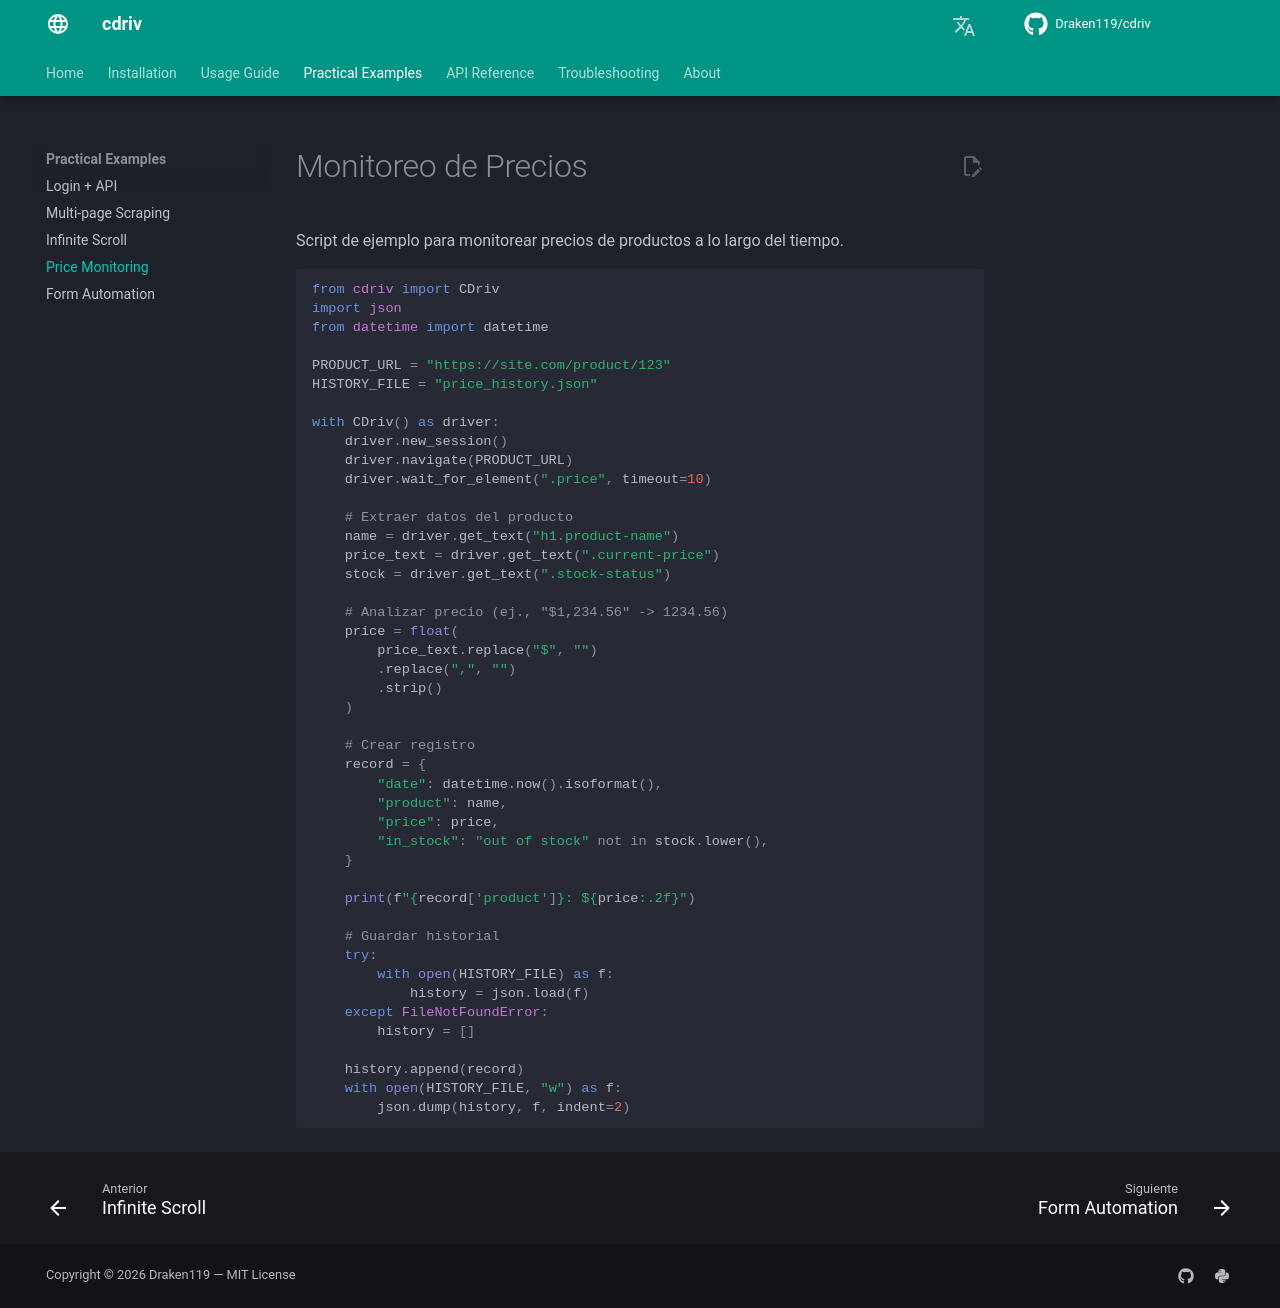

repository: Draken119/cdriv · page: es/examples/price-monitor/index.html · generator: mkdocs

# Monitoreo de Precios

Script de ejemplo para monitorear precios de productos a lo largo del tiempo.

```python
from cdriv import CDriv
import json
from datetime import datetime

PRODUCT_URL = "https://site.com/product/123"
HISTORY_FILE = "price_history.json"

with CDriv() as driver:
    driver.new_session()
    driver.navigate(PRODUCT_URL)
    driver.wait_for_element(".price", timeout=10)

    # Extraer datos del producto
    name = driver.get_text("h1.product-name")
    price_text = driver.get_text(".current-price")
    stock = driver.get_text(".stock-status")

    # Analizar precio (ej., "$1,234.56" -> 1234.56)
    price = float(
        price_text.replace("$", "")
        .replace(",", "")
        .strip()
    )

    # Crear registro
    record = {
        "date": datetime.now().isoformat(),
        "product": name,
        "price": price,
        "in_stock": "out of stock" not in stock.lower(),
    }

    print(f"{record['product']}: ${price:.2f}")

    # Guardar historial
    try:
        with open(HISTORY_FILE) as f:
            history = json.load(f)
    except FileNotFoundError:
        history = []

    history.append(record)
    with open(HISTORY_FILE, "w") as f:
        json.dump(history, f, indent=2)
```
